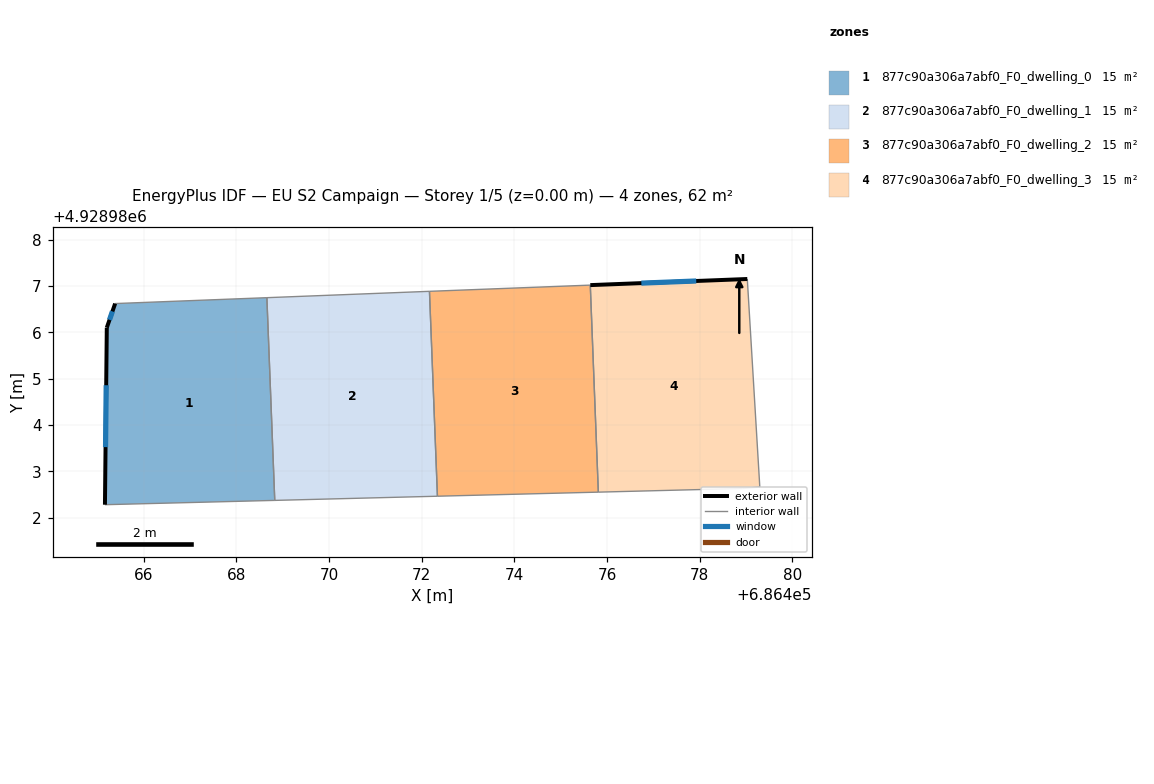
=== STOREY PLAN SPEC (per zone: floor XY polygon, exterior-wall plan segments, windows/doors) ===
zone 1: 877c90a306a7abf0_F0_dwelling_0  (15.4 m²)
  floor: (686468.83, 4928982.37) (686468.66, 4928986.75) (686465.39, 4928986.62) (686465.21, 4928986.10) (686465.17, 4928982.28)
  exterior wall: (686465.17, 4928982.28) – (686465.21, 4928986.10)  [3.8 m]
    window: (686465.18, 4928983.52) – (686465.19, 4928984.86)  [1.4 m²]
  exterior wall: (686465.21, 4928986.10) – (686465.39, 4928986.62)  [0.6 m]
    window: (686465.27, 4928986.27) – (686465.33, 4928986.45)  [0.2 m²]
  interior walls: 3
zone 2: 877c90a306a7abf0_F0_dwelling_1  (15.5 m²)
  floor: (686472.34, 4928982.46) (686472.17, 4928986.88) (686468.66, 4928986.75) (686468.83, 4928982.37)
  interior walls: 4
zone 3: 877c90a306a7abf0_F0_dwelling_2  (15.4 m²)
  floor: (686475.81, 4928982.55) (686475.64, 4928987.02) (686472.17, 4928986.88) (686472.34, 4928982.46)
  interior walls: 4
zone 4: 877c90a306a7abf0_F0_dwelling_3  (15.4 m²)
  floor: (686479.30, 4928982.66) (686479.03, 4928987.15) (686475.64, 4928987.02) (686475.81, 4928982.55) (686478.92, 4928982.63)
  exterior wall: (686475.64, 4928987.02) – (686479.03, 4928987.15)  [3.4 m]
    window: (686476.74, 4928987.06) – (686477.93, 4928987.11)  [1.2 m²]
  interior walls: 4

=== DERIVED (storey summary) ===
Building: EU S2 Campaign
Storey: 1 of 5  (floor level z = 0.00 m)
Storey gross floor area: 61.8 m²
Zones on this storey: 4
  - 877c90a306a7abf0_F0_dwelling_0: floor 15.4 m²; exterior wall 4.4 m (13.1 m²); 2 window(s) 1.6 m²; WWR 12.2%
  - 877c90a306a7abf0_F0_dwelling_1: floor 15.5 m²
  - 877c90a306a7abf0_F0_dwelling_2: floor 15.4 m²
  - 877c90a306a7abf0_F0_dwelling_3: floor 15.4 m²; exterior wall 3.4 m (10.2 m²); 1 window(s) 1.2 m²; WWR 12.2%
Zone adjacency (shared interzone walls):
  - 877c90a306a7abf0_F0_dwelling_0 ↔ 877c90a306a7abf0_F0_dwelling_1
  - 877c90a306a7abf0_F0_dwelling_1 ↔ 877c90a306a7abf0_F0_dwelling_2
  - 877c90a306a7abf0_F0_dwelling_2 ↔ 877c90a306a7abf0_F0_dwelling_3